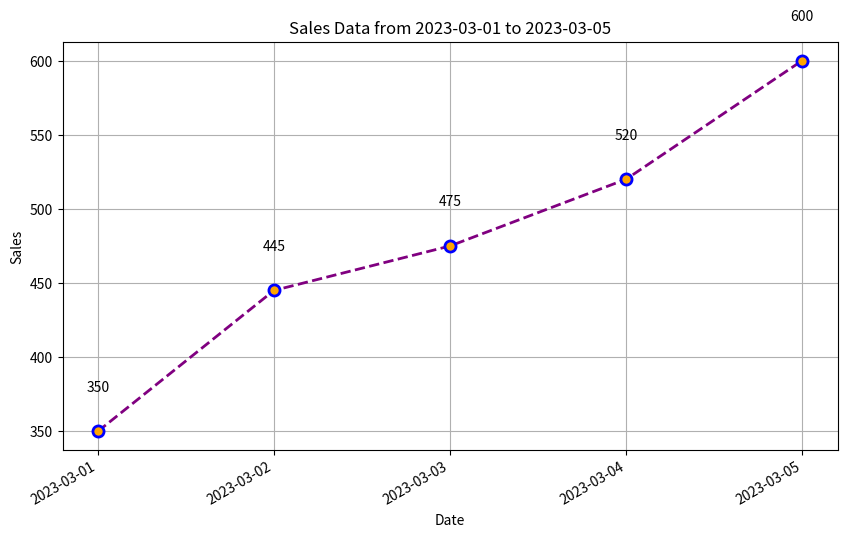

This chart was generated by the following Python code:

import matplotlib.pyplot as plt
import matplotlib.dates as mdates
from datetime import datetime

# Given data
data = [
    {'Date': '2023-03-01', 'Sales': 350},
    {'Date': '2023-03-02', 'Sales': 445},
    {'Date': '2023-03-03', 'Sales': 475},
    {'Date': '2023-03-04', 'Sales': 520},
    {'Date': '2023-03-05', 'Sales': 600}
]

# Converting date strings to datetime objects
dates = [datetime.strptime(item['Date'], "%Y-%m-%d") for item in data]
sales = [item['Sales'] for item in data]

# Setting up the plot
plt.figure(figsize=(10, 6))

# Plotting the line chart
plt.plot(dates, sales, 
         color='purple',           # Line color
         linestyle='--',           # Line style
         linewidth=2,              # Line width
         marker='o',               # Marker style
         markersize=8,             # Marker size
         markerfacecolor='orange', # Marker face color
         markeredgewidth=2,        # Marker edge width
         markeredgecolor='blue')   # Marker edge color

# Formatting the dates on the x-axis
plt.gca().xaxis.set_major_formatter(mdates.DateFormatter('%Y-%m-%d'))
plt.gca().xaxis.set_major_locator(mdates.DayLocator())

# Adding data labels
for date, sale in zip(dates, sales):
    plt.text(date, sale + 25, f'{sale}', ha='center', va='bottom')

# Adding title and labels
plt.title('Sales Data from 2023-03-01 to 2023-03-05')
plt.xlabel('Date')
plt.ylabel('Sales')

# Rotating the date labels for better visibility
plt.gcf().autofmt_xdate()

# Adding a grid for better readability
plt.grid(True)

# Show the plot
plt.show()